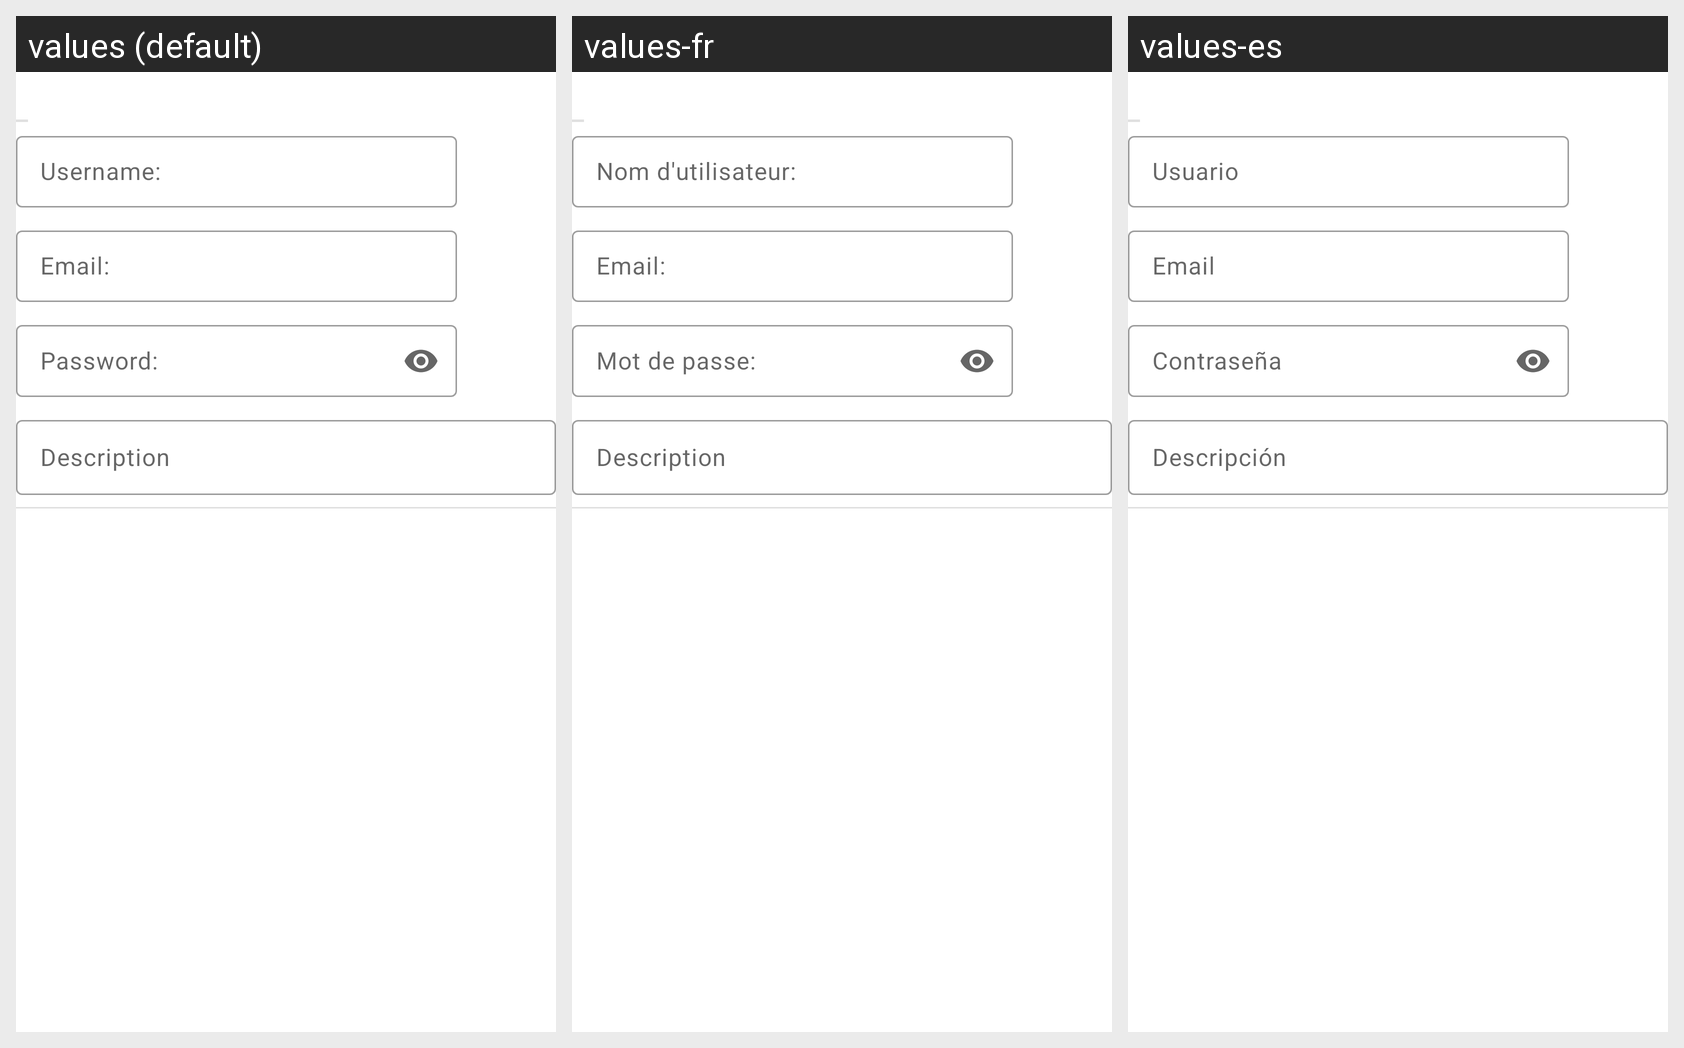

Translations of the strings shown on this Android screen, per locale in the grid:
Android screen res/layout/cell_account.xml rendered under 3 locales, left to right: values (default), values-fr, values-es. Device: Nexus 5 (rendered at 1080×1920; each locale shown at half size, 540×960, under a caption strip naming it); theme Theme.MindMaster.
Strings drawn on this screen, with the default value and each locale's value (text and hints the layout hard-codes, and strings that could not be matched under every locale, appear in the picture but are not listed):

username_label
  values: Username:
  values-fr: Nom d'utilisateur:
  values-es: Usuario

email_label
  values: Email:
  values-fr: Email:
  values-es: Email

password_label
  values: Password:
  values-fr: Mot de passe:
  values-es: Contraseña

description
  values: Description
  values-fr: Description
  values-es: Descripción
